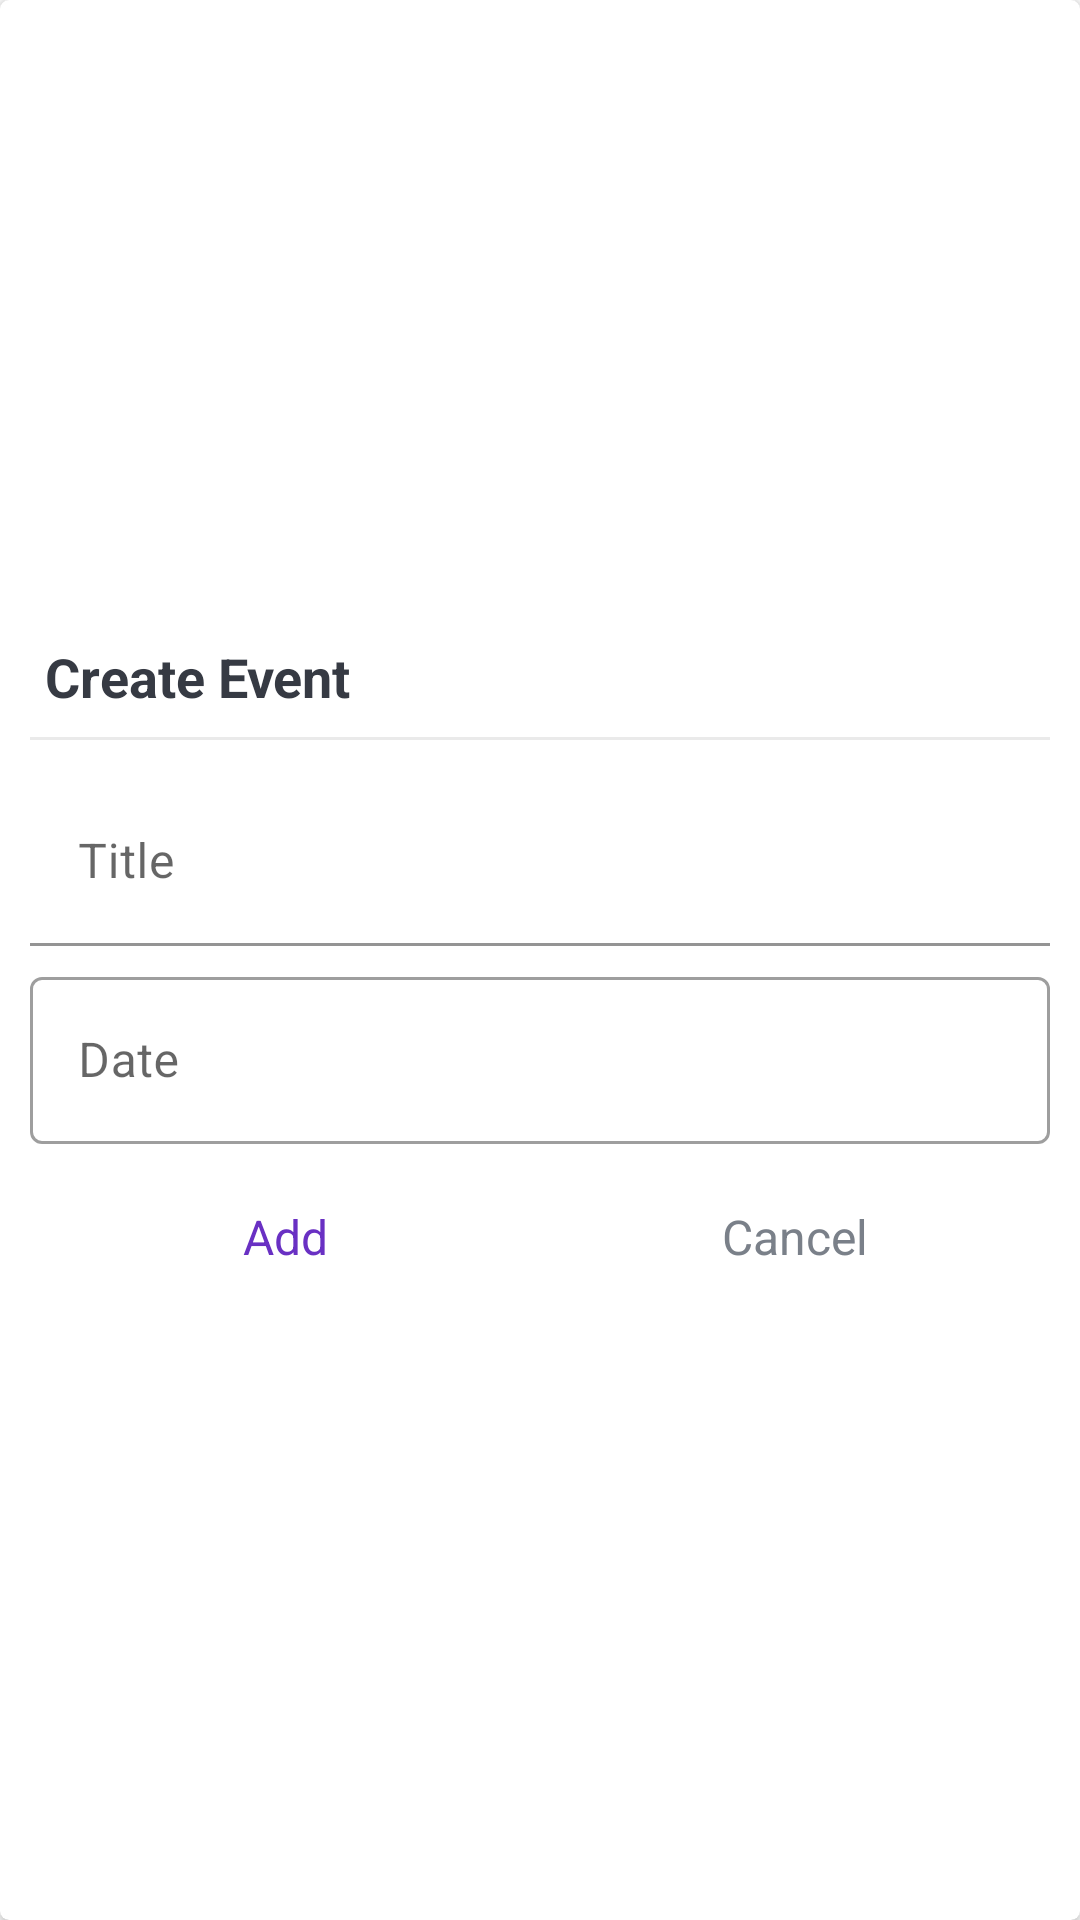

Produce the Android XML layout that renders to this screen, including the resource entries it uses.
<!-- AndroidManifest.xml: application theme Theme.TripHub -->
<!-- res/layout/dialog_add_event.xml -->
<?xml version="1.0" encoding="utf-8"?>
<FrameLayout xmlns:android="http://schemas.android.com/apk/res/android"
    xmlns:app="http://schemas.android.com/apk/res-auto"
    android:layout_width="match_parent"
    android:layout_height="match_parent">

    <androidx.cardview.widget.CardView
        android:layout_width="match_parent"
        android:layout_height="match_parent"
        android:background="@drawable/shape_dialog_rounded"
        app:cardCornerRadius="@dimen/dialog_member_cv_cornerRadius"
        app:cardElevation="@dimen/dialog_member_cv_elevation">

        <LinearLayout
            android:layout_width="match_parent"
            android:layout_height="match_parent"
            android:gravity="center"
            android:orientation="vertical"
            android:padding="@dimen/dialog_member_content_padding">

            <TextView
                android:id="@+id/tvDialogTitle"
                android:layout_width="match_parent"
                android:layout_height="wrap_content"
                android:padding="@dimen/dialog_member_title_padding"
                android:text="@string/create_event"
                android:textColor="@color/primary_text_color"
                android:textSize="@dimen/dialog_member_title_text_size"
                android:textStyle="bold" />

            <View
                android:layout_width="match_parent"
                android:layout_height="@dimen/member_dialog_divider_height"
                android:layout_marginTop="@dimen/member_dialog_divider_marginTopBottom"
                android:layout_marginBottom="@dimen/member_dialog_divider_marginTopBottom"
                android:background="@color/divider_color" />

            <com.google.android.material.textfield.TextInputLayout
                android:layout_width="match_parent"
                android:layout_height="wrap_content"
                android:layout_marginTop="@dimen/member_dialog_til_email_marginTop">

                <androidx.appcompat.widget.AppCompatEditText
                    android:id="@+id/etTitle"
                    android:layout_width="match_parent"
                    android:layout_height="wrap_content"
                    android:background="@color/white"
                    android:hint="@string/title"
                    android:inputType="textEmailAddress"
                    android:textSize="@dimen/et_text_size" />
            </com.google.android.material.textfield.TextInputLayout>

            <com.google.android.material.textfield.TextInputLayout
                android:id="@+id/tilDate"
                style="@style/Widget.MaterialComponents.TextInputLayout.OutlinedBox"
                android:layout_width="match_parent"
                android:layout_height="wrap_content"
                android:layout_marginTop="5dp"
                app:layout_constraintEnd_toEndOf="parent"
                app:layout_constraintStart_toStartOf="parent"
                app:layout_constraintTop_toBottomOf="@+id/til_description">

                <androidx.appcompat.widget.AppCompatEditText
                    android:id="@+id/etDate"
                    android:layout_width="match_parent"
                    android:layout_height="wrap_content"
                    android:focusable="false"
                    android:focusableInTouchMode="false"
                    android:hint="@string/date"
                    android:inputType="text"
                    android:textColor="@color/primary_text_color"
                    android:textColorHint="@color/secondary_text_color"
                    android:textSize="16sp" />
            </com.google.android.material.textfield.TextInputLayout>

            <LinearLayout
                android:layout_width="match_parent"
                android:layout_height="@dimen/member_dialog_action_layout_height"
                android:layout_marginTop="@dimen/member_dialog_action_layout_marginTop"
                android:orientation="horizontal">

                <TextView
                    android:id="@+id/tvAdd"
                    android:layout_width="0dp"
                    android:layout_height="match_parent"
                    android:layout_weight="1"
                    android:background="?attr/selectableItemBackground"
                    android:gravity="center"
                    android:padding="@dimen/member_dialog_action_button_padding"
                    android:text="@string/add"
                    android:textColor="@color/primaryVariant"
                    android:textSize="@dimen/member_dialog_action_button_text_size" />

                <TextView
                    android:id="@+id/tvCancel"
                    android:layout_width="0dp"
                    android:layout_height="match_parent"
                    android:layout_weight="1"
                    android:background="?attr/selectableItemBackground"
                    android:gravity="center"
                    android:padding="@dimen/member_dialog_action_button_padding"
                    android:text="@string/cancel"
                    android:textColor="@color/secondary_text_color"
                    android:textSize="@dimen/member_dialog_action_button_text_size" />
            </LinearLayout>
        </LinearLayout>
    </androidx.cardview.widget.CardView>
</FrameLayout>
<!-- resources referenced by this layout -->
<resources>
  <color name="divider_color">#EAEAEA</color>
  <color name="primaryVariant">#6930C3</color>
  <color name="primary_text_color">#363A43</color>
  <color name="secondary_text_color">#7A8089</color>
  <color name="white">#FFFFFFFF</color>
  <dimen name="dialog_member_content_padding">10dp</dimen>
  <dimen name="dialog_member_cv_cornerRadius">3dp</dimen>
  <dimen name="dialog_member_cv_elevation">3dp</dimen>
  <dimen name="dialog_member_title_padding">5dp</dimen>
  <dimen name="dialog_member_title_text_size">18sp</dimen>
  <dimen name="et_text_size">16sp</dimen>
  <dimen name="member_dialog_action_button_padding">10dp</dimen>
  <dimen name="member_dialog_action_button_text_size">16sp</dimen>
  <dimen name="member_dialog_action_layout_height">40dp</dimen>
  <dimen name="member_dialog_action_layout_marginTop">10dp</dimen>
  <dimen name="member_dialog_divider_height">1dp</dimen>
  <dimen name="member_dialog_divider_marginTopBottom">3dp</dimen>
  <dimen name="member_dialog_til_email_marginTop">10dp</dimen>
  <string name="add">Add</string>
  <string name="cancel">Cancel</string>
  <string name="create_event">Create Event</string>
  <string name="date">Date</string>
  <string name="title">Title</string>
  <style name="Theme.TripHub" parent="Theme.MaterialComponents.Light.NoActionBar">
          
          <item name="colorPrimary">@color/primary</item>
          <item name="colorPrimaryVariant">@color/primaryVariant</item>
          <item name="colorOnPrimary">@color/onPrimary</item>
          
          <item name="colorSecondary">@color/secondary</item>
          <item name="colorSecondaryVariant">@color/secondaryVariant</item>
          <item name="colorOnSecondary">@color/onSecondary</item>
          
          <item name="android:statusBarColor">?attr/colorPrimaryVariant</item>
          
      </style>
  <color name="primary">#7400B8</color>
  <color name="onPrimary">@color/white</color>
  <color name="secondary">#80FFDB</color>
  <color name="secondaryVariant">#48BFE3</color>
  <color name="onSecondary">@color/black</color>
  <color name="black">#FF000000</color>
</resources>
